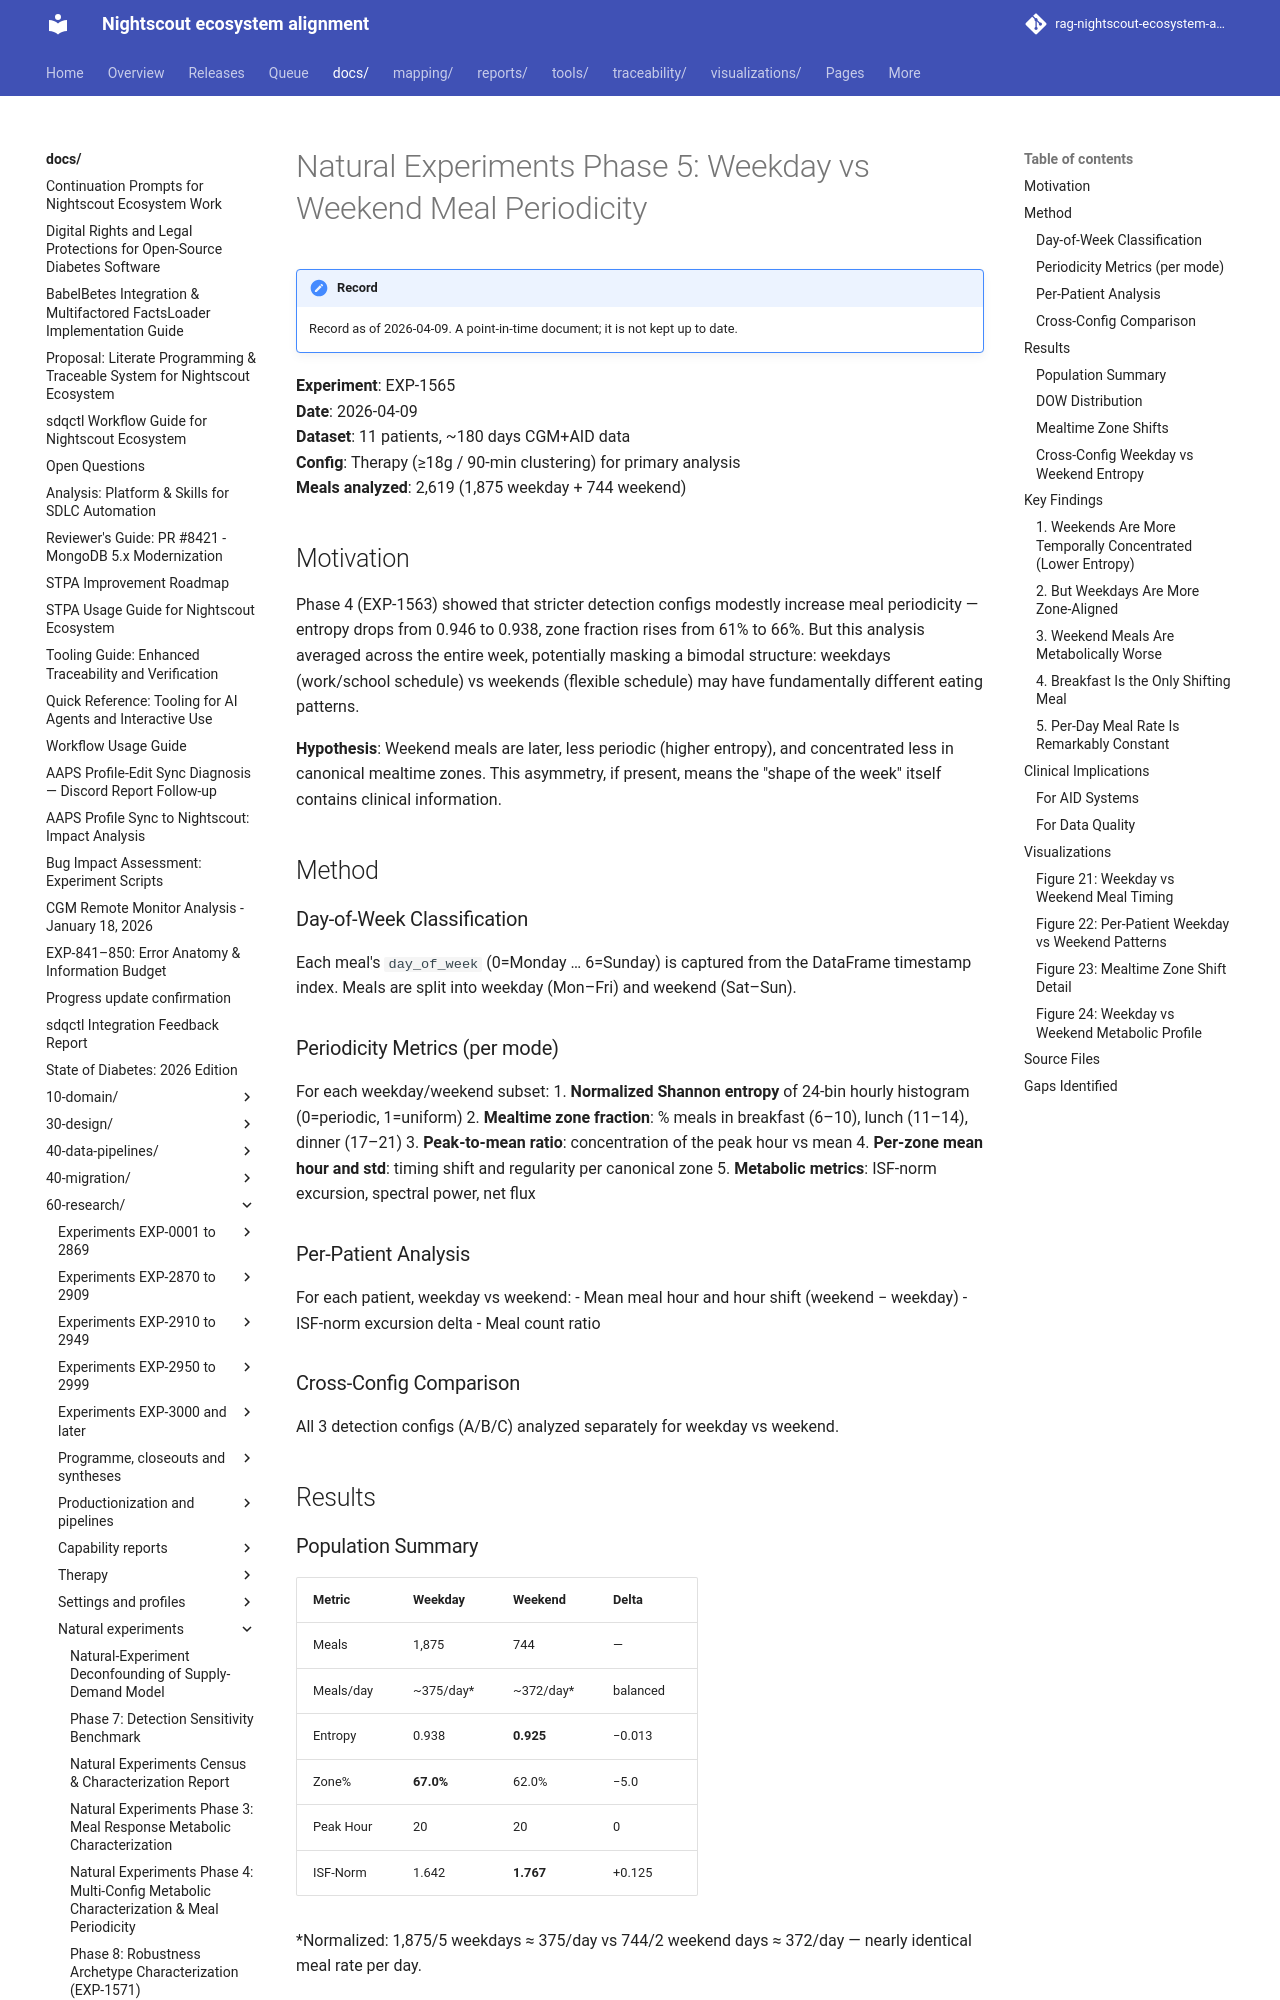

repository: bewest/rag-nightscout-ecosystem-alignment · page: docs/60-research/natural-experiments-weekday-weekend-report-2026-04-09.html · generator: mkdocs

# Natural Experiments Phase 5: Weekday vs Weekend Meal Periodicity

**Experiment**: EXP-1565  
**Date**: 2026-04-09  
**Dataset**: 11 patients, ~180 days CGM+AID data  
**Config**: Therapy (≥18g / 90-min clustering) for primary analysis  
**Meals analyzed**: 2,619 (1,875 weekday + 744 weekend)

## Motivation

Phase 4 (EXP-1563) showed that stricter detection configs modestly increase meal
periodicity — entropy drops from 0.946 to 0.938, zone fraction rises from 61% to 66%.
But this analysis averaged across the entire week, potentially masking a bimodal
structure: weekdays (work/school schedule) vs weekends (flexible schedule) may have
fundamentally different eating patterns.

**Hypothesis**: Weekend meals are later, less periodic (higher entropy), and
concentrated less in canonical mealtime zones. This asymmetry, if present, means
the "shape of the week" itself contains clinical information.

## Method

### Day-of-Week Classification

Each meal's `day_of_week` (0=Monday … 6=Sunday) is captured from the DataFrame
timestamp index. Meals are split into weekday (Mon–Fri) and weekend (Sat–Sun).

### Periodicity Metrics (per mode)

For each weekday/weekend subset:
1. **Normalized Shannon entropy** of 24-bin hourly histogram (0=periodic, 1=uniform)
2. **Mealtime zone fraction**: % meals in breakfast (6–10), lunch (11–14), dinner (17–21)
3. **Peak-to-mean ratio**: concentration of the peak hour vs mean
4. **Per-zone mean hour and std**: timing shift and regularity per canonical zone
5. **Metabolic metrics**: ISF-norm excursion, spectral power, net flux

### Per-Patient Analysis

For each patient, weekday vs weekend:
- Mean meal hour and hour shift (weekend − weekday)
- ISF-norm excursion delta
- Meal count ratio

### Cross-Config Comparison

All 3 detection configs (A/B/C) analyzed separately for weekday vs weekend.

## Results

### Population Summary

| Metric | Weekday | Weekend | Delta |
|--------|---------|---------|-------|
| Meals | 1,875 | 744 | — |
| Meals/day | ~375/day* | ~372/day* | balanced |
| Entropy | 0.938 | **0.925** | −0.013 |
| Zone% | **67.0%** | 62.0% | −5.0 |
| Peak Hour | 20 | 20 | 0 |
| ISF-Norm | 1.642 | **1.767** | +0.125 |

*Normalized: 1,875/5 weekdays ≈ 375/day vs 744/2 weekend days ≈ 372/day — nearly identical meal rate per day.
